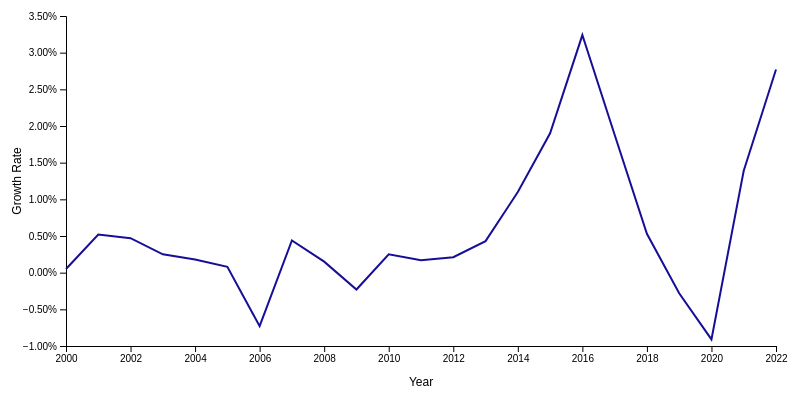
D3 v6 page, settled after 360 driven frames (6 s of simulated time); the page loaded 1 data file(s).


        // Set dimensions
        const margin = { top: 20, right: 30, bottom: 50, left: 60 },
              width = 800 - margin.left - margin.right,
              height = 400 - margin.top - margin.bottom;

        // Create SVG container
        const svg = d3.select("#chart")
                      .append("svg")
                      .attr("width", width + margin.left + margin.right)
                      .attr("height", height + margin.top + margin.bottom)
                      .append("g")
                      .attr("transform", `translate(${margin.left}, ${margin.top})`);

 // Load data
d3.csv("simplified_population_growth.csv").then(data => {
    // Parse data
    data.forEach(d => {
        d.Year = +d.Year;
        d.GrowthRate = +d.GrowthRate;
    });
            // Set scales
            const x = d3.scaleLinear()
                        .domain(d3.extent(data, d => d.Year))
                        .range([0, width]);

            const y = d3.scaleLinear()
                        .domain([d3.min(data, d => d.GrowthRate), d3.max(data, d => d.GrowthRate)])
                        .nice()
                        .range([height, 0]);

            // Add axes
            svg.append("g")
               .attr("transform", `translate(0, ${height})`)
               .call(d3.axisBottom(x).ticks(10).tickFormat(d3.format("d")));

            svg.append("g")
               .call(d3.axisLeft(y).tickFormat(d3.format(".2%")));

            // Add line
            const line = d3.line()
                           .x(d => x(d.Year))
                           .y(d => y(d.GrowthRate));

            svg.append("path")
               .datum(data)
               .attr("class", "line")
               .attr("d", line);

            // Add labels
            svg.append("text")
               .attr("x", width / 2)
               .attr("y", height + margin.bottom - 10)
               .attr("text-anchor", "middle")
               .attr("class", "axis-label")
               .text("Year");

            svg.append("text")
               .attr("transform", "rotate(-90)")
               .attr("x", -height / 2)
               .attr("y", -margin.left + 15)
               .attr("text-anchor", "middle")
               .attr("class", "axis-label")
               .text("Growth Rate");
        }).catch(error => {
            console.error("Error loading the data: ", error);
        });
    

### data: simplified_population_growth.csv
Year, GrowthRate
2000, 0.0005
2001, 0.0052
2002, 0.0047
2003, 0.0025
2004, 0.0018
2005, 0.0008
2006, -0.0073
2007, 0.0044
2008, 0.0015
2009, -0.0023
2010, 0.0025
2011, 0.0017
2012, 0.0021
2013, 0.0043
2014, 0.011
2015, 0.019
2016, 0.0324
2017, 0.0188
2018, 0.0053
2019, -0.0028
2020, -0.0091
2021, 0.0139
2022, 0.0277